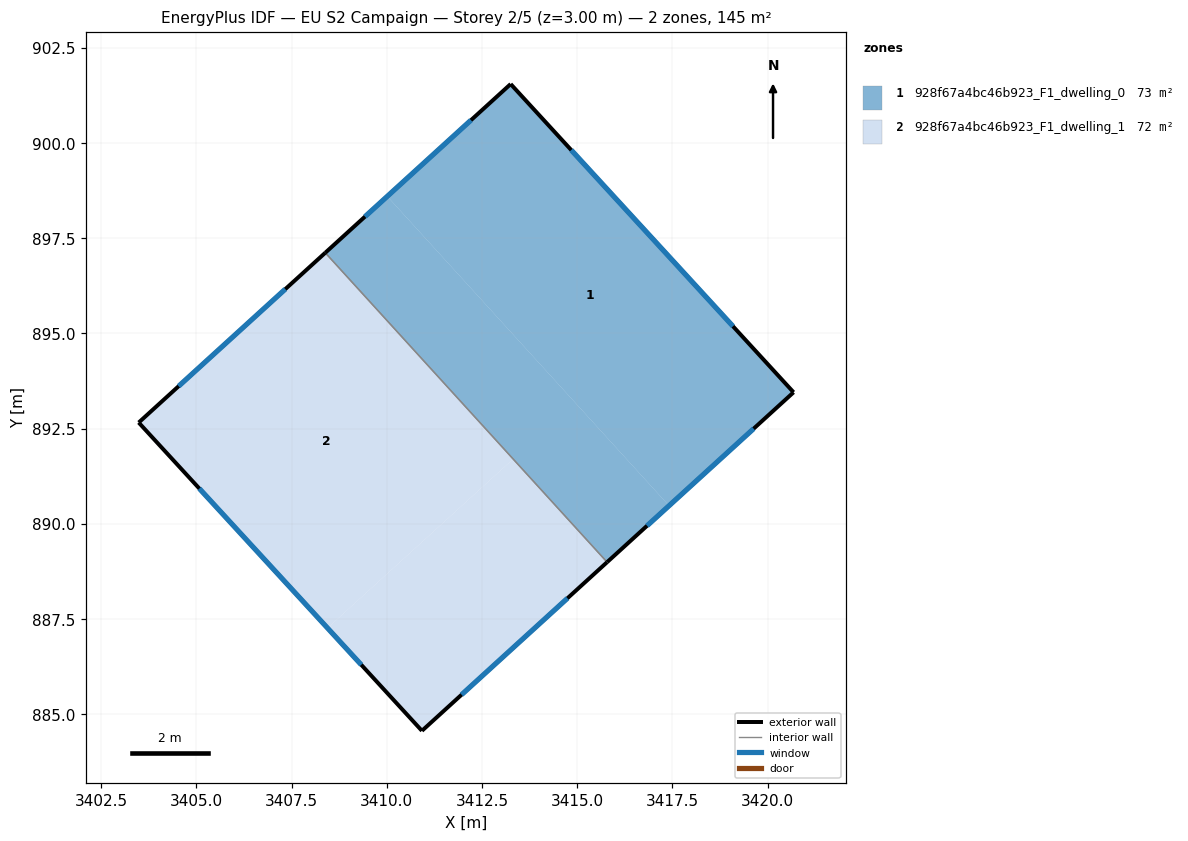
=== STOREY PLAN SPEC (per zone: floor XY polygon, exterior-wall plan segments, windows/doors) ===
zone 1: 928f67a4bc46b923_F1_dwelling_0  (72.5 m²)
  floor: (3413.25, 901.55) (3420.68, 893.45) (3417.41, 890.48) (3410.01, 898.60)
  floor: (3410.01, 898.60) (3417.41, 890.48) (3415.79, 888.99) (3408.39, 897.12)
  exterior wall: (3413.25, 901.55) – (3408.39, 897.12)  [6.6 m]
    window: (3412.21, 900.60) – (3409.43, 898.07)  [6.5 m²]
  exterior wall: (3420.68, 893.45) – (3413.25, 901.55)  [11.0 m]
    window: (3419.09, 895.19) – (3414.85, 899.81)  [10.8 m²]
  exterior wall: (3415.79, 888.99) – (3420.68, 893.45)  [6.6 m]
    window: (3416.83, 889.95) – (3419.63, 892.50)  [6.5 m²]
  interior walls: 1
zone 2: 928f67a4bc46b923_F1_dwelling_1  (72.5 m²)
  floor: (3413.31, 891.70) (3411.29, 893.93) (3415.79, 888.99) (3410.92, 884.57) (3408.44, 887.26)
  floor: (3411.29, 893.93) (3413.31, 891.70) (3408.38, 897.11)
  floor: (3408.38, 897.11) (3413.31, 891.70) (3408.44, 887.26) (3403.49, 892.66)
  exterior wall: (3410.92, 884.57) – (3415.79, 888.99)  [6.6 m]
    window: (3411.97, 885.51) – (3414.74, 888.05)  [6.4 m²]
  exterior wall: (3403.49, 892.66) – (3410.92, 884.57)  [11.0 m]
    window: (3405.08, 890.93) – (3409.33, 886.30)  [10.8 m²]
  exterior wall: (3408.39, 897.12) – (3403.49, 892.66)  [6.6 m]
    window: (3407.34, 896.16) – (3404.54, 893.61)  [6.5 m²]
  interior walls: 1

=== DERIVED (storey summary) ===
Building: EU S2 Campaign
Storey: 2 of 5  (floor level z = 3.00 m)
Storey gross floor area: 145.0 m²
Zones on this storey: 2
  - 928f67a4bc46b923_F1_dwelling_0: floor 72.5 m²; exterior wall 24.2 m (72.6 m²); 3 window(s) 23.7 m²; WWR 32.7%
  - 928f67a4bc46b923_F1_dwelling_1: floor 72.5 m²; exterior wall 24.2 m (72.6 m²); 3 window(s) 23.7 m²; WWR 32.7%
Zone adjacency (shared interzone walls):
  - 928f67a4bc46b923_F1_dwelling_0 ↔ 928f67a4bc46b923_F1_dwelling_1